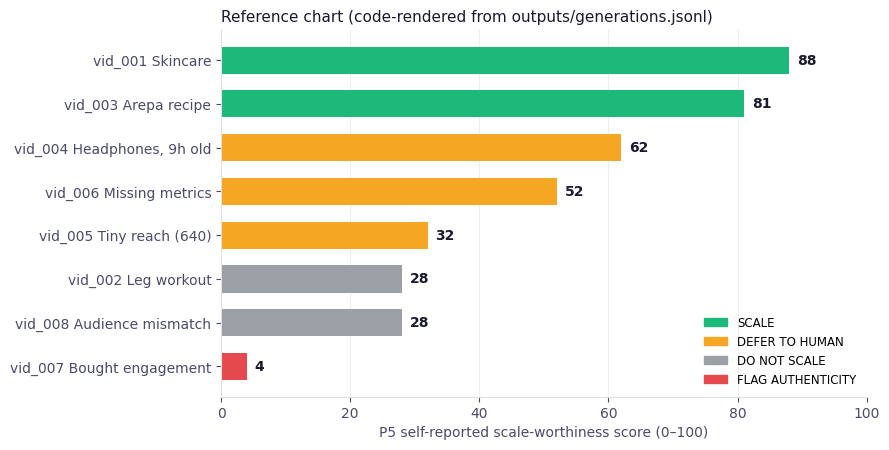

Reproduce this figure in Python.
import matplotlib; matplotlib.use("Agg")
import matplotlib.pyplot as plt
data=[("vid_001 Skincare",88,"SCALE"),("vid_003 Arepa recipe",81,"SCALE"),("vid_004 Headphones, 9h old",62,"DEFER TO HUMAN"),
("vid_006 Missing metrics",52,"DEFER TO HUMAN"),("vid_005 Tiny reach (640)",32,"DEFER TO HUMAN"),("vid_002 Leg workout",28,"DO NOT SCALE"),
("vid_008 Audience mismatch",28,"DO NOT SCALE"),("vid_007 Bought engagement",4,"FLAG AUTHENTICITY")]
col={"SCALE":"#1DB97A","DEFER TO HUMAN":"#F5A623","DO NOT SCALE":"#9AA0A6","FLAG AUTHENTICITY":"#E5484D"}
plt.rcParams["font.family"]="DejaVu Sans"
fig,ax=plt.subplots(figsize=(9,4.6),dpi=200)
labels=[d[0] for d in data][::-1]; vals=[d[1] for d in data][::-1]; cs=[col[d[2]] for d in data][::-1]
b=ax.barh(labels,vals,color=cs,height=0.62)
for r,v in zip(b,vals): ax.text(v+1.2,r.get_y()+r.get_height()/2,str(v),va="center",fontsize=10,color="#1A1A2E",fontweight="bold")
ax.set_xlim(0,100); ax.set_xlabel("P5 self-reported scale-worthiness score (0–100)",color="#4A4A6A")
for s in ["top","right"]: ax.spines[s].set_visible(False)
ax.spines["left"].set_color("#E0E0E0"); ax.spines["bottom"].set_color("#E0E0E0")
ax.tick_params(colors="#4A4A6A"); ax.xaxis.grid(True,color="#EEEEEE"); ax.set_axisbelow(True)
from matplotlib.patches import Patch
ax.legend(handles=[Patch(color=c,label=k) for k,c in col.items()],loc="lower right",frameon=False,fontsize=8.5)
ax.set_title("Reference chart (code-rendered from outputs/generations.jsonl)",loc="left",fontsize=11,color="#1A1A2E")
fig.tight_layout(); fig.savefig("REF_scorecard.png")
